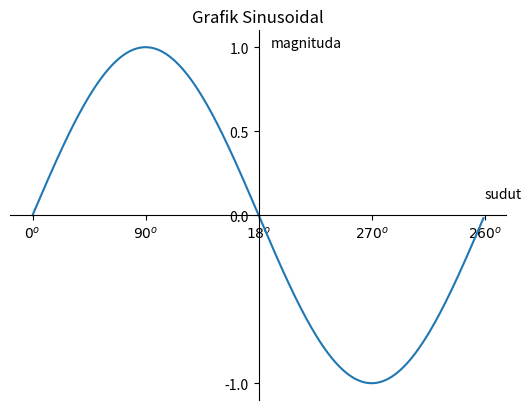

Generate this figure with matplotlib:
import numpy as np
import matplotlib.pyplot as plt

"""
Step-step membuat plot
1. Membuat data
2. Membuat plot
3. Menampilkan plot
"""

# 1. Membuat data
sudut = np.arange(0, 360, 1)
y = np.sin(np.deg2rad(sudut))

# 2. Membuat Plot
plt.plot(sudut, y)
plt.title('Grafik Sinusoidal')
plt.text(190, 1, "magnituda")
plt.text(360, 0.1, "sudut")

# set ticks
plt.yticks([-1, 0, 0.5, 1])
plt.xticks(
    [0, 90, 180, 270, 360],
    [r'${0}^o$', r'${90}^o$', r'${18}^o$', r'${270}^o$', r'${260}^o$']
)

ax = plt.gca()  # gca get current axis
ax.spines['left'].set_position(('data', 180))
ax.spines['bottom'].set_position(('data', 0))
ax.spines['right'].set_color('none')
ax.spines['top'].set_color('none')

# 3. Menampilkan plot
plt.show()
